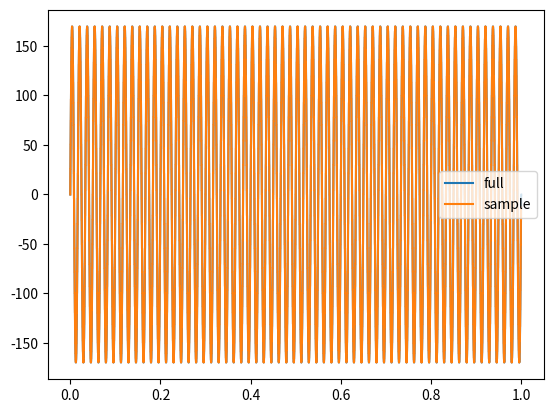
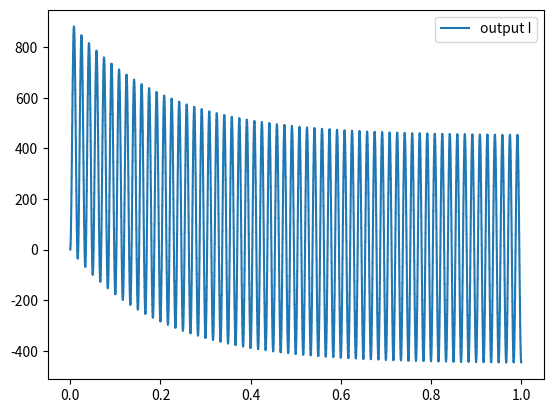

These charts were generated, in order, by the following Python code:
import numpy as np
import matplotlib.pyplot as plt

t_duration = 1.0
t_step = 1.0e-06

data_points= int(t_duration/t_step)

#time array which is integers from 0 to 1million -1
time_array = np.arange(data_points)*t_step

frequency = 60.0            #Hz
omega = 2*np.pi*frequency   #rad/s
mag = np.sqrt(2)*120.0       #Volt = 170V peak

voltage_signal = mag*np.sin(time_array*omega)

t_sample = 200.0e-06
t_skip = int(t_sample/t_step)

#setting up our current input signal
sample_time = time_array[::t_skip]  
voltage_samples = voltage_signal[::t_skip]

#Filter input initialization
u = np.zeros(2)    #present value v(n) and past value v(n-1) respectively
y = np.zeros(2)    #present i(n) and past value i(n-1) respectively

#Initialize the output
current_samples = np.zeros(voltage_samples.size)
L = 1e-03     #1mH inductor
R = 0.005        # 5 mohm loss resistor


#calculating our voltage output as per the delay operator equation D from notes
for voltage_index, voltage_value in np.ndenumerate(voltage_samples):
    
    #Implementation of filter
    u[0] = voltage_value
    y[0] = (t_sample*u[0] + t_sample*u[1] +  2*L*y[1] - t_sample*R*y[1]) / (2*L + t_sample*R)
    u[1] = u[0]     #storing the value calculated for further sample calculations
    y[1] = y[0]
    current_samples[voltage_index] = y[0]
    #End of filter implementation

plt.plot(time_array, voltage_signal, label='full', ds='steps')
plt.plot(sample_time, voltage_samples, label='sample', ds='steps')
plt.legend()
plt.show()

plt.figure()
plt.plot(sample_time, current_samples, label='output I', ds='steps')
plt.legend()
plt.show() 